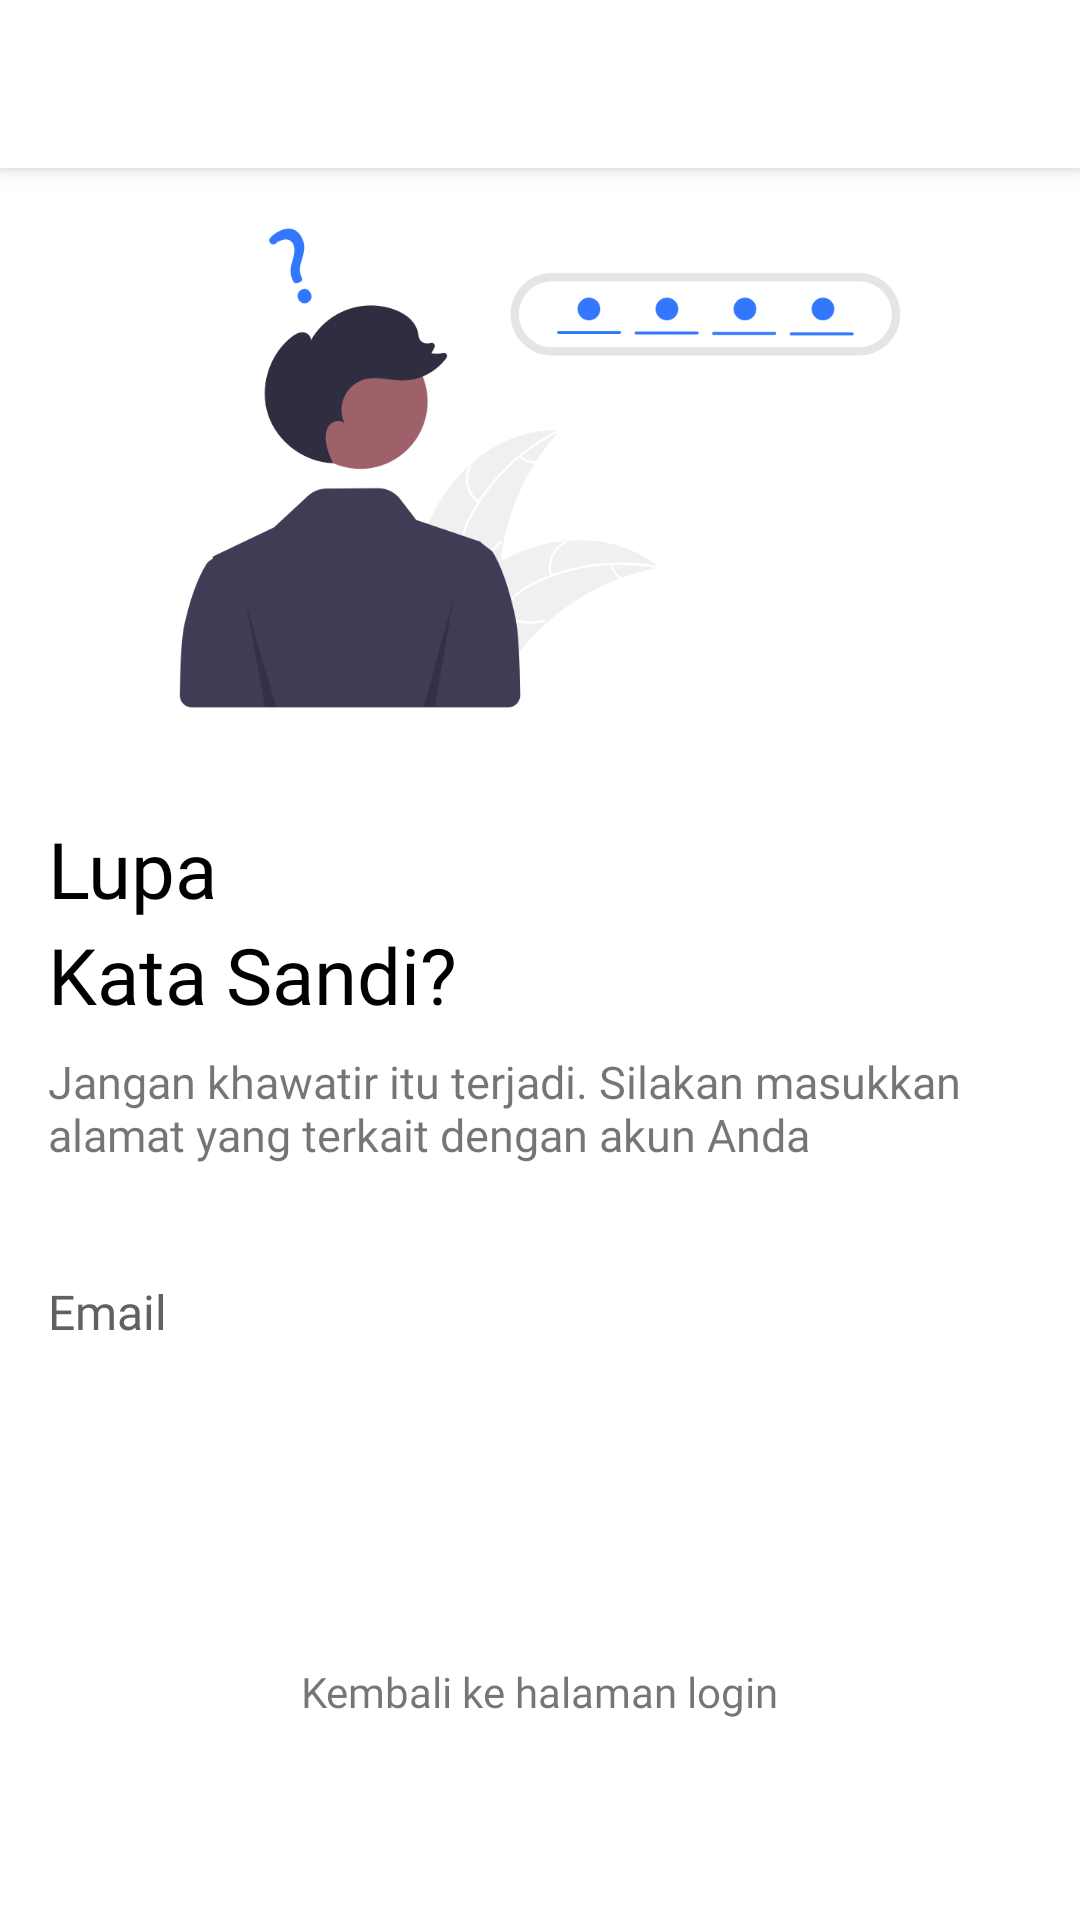

Write the Android layout XML for this screen, with the resource values it uses.
<!-- AndroidManifest.xml: application theme Theme.UrSkripsi -->
<!-- res/layout/activity_forgot_password.xml -->
<?xml version="1.0" encoding="utf-8"?>
<androidx.constraintlayout.widget.ConstraintLayout xmlns:android="http://schemas.android.com/apk/res/android"
    xmlns:app="http://schemas.android.com/apk/res-auto"
    xmlns:tools="http://schemas.android.com/tools"
    android:layout_width="match_parent"
    android:layout_height="match_parent"
    tools:context=".ui.login.ForgotPasswordActivity">

    <include
        android:id="@+id/toolbar"
        layout="@layout/toolbar"
        app:layout_constraintEnd_toEndOf="parent"
        app:layout_constraintStart_toStartOf="parent"
        app:layout_constraintTop_toTopOf="parent" />

    <ImageView
        android:id="@+id/img_forgot_password"
        android:layout_width="match_parent"
        android:layout_height="200dp"
        android:src="@drawable/forgot_password_bg"
        app:layout_constraintEnd_toEndOf="parent"
        app:layout_constraintStart_toStartOf="parent"
        app:layout_constraintTop_toBottomOf="@+id/toolbar"
        tools:ignore="ContentDescription" />


    <TextView
        android:id="@+id/tv_title_forgot_password"
        android:layout_width="wrap_content"
        android:layout_height="wrap_content"
        android:layout_marginStart="16dp"
        android:layout_marginTop="16dp"
        android:fontFamily="@font/poppins_semi_bold"
        android:lineSpacingExtra="5dp"
        android:text="@string/title_forgot_password"
        android:textColor="@color/black"
        android:textSize="26sp"
        app:layout_constraintStart_toStartOf="parent"
        app:layout_constraintTop_toBottomOf="@+id/img_forgot_password" />

    <TextView
        android:id="@+id/tv_info_forgot_password"
        android:layout_width="match_parent"
        android:layout_height="wrap_content"
        android:layout_marginStart="16dp"
        android:layout_marginTop="8dp"
        android:layout_marginEnd="16dp"
        android:fontFamily="@font/poppins_regular"
        android:text="@string/info_forgot_password"
        android:textSize="15sp"
        app:layout_constraintEnd_toEndOf="parent"
        app:layout_constraintStart_toStartOf="parent"
        app:layout_constraintTop_toBottomOf="@+id/tv_title_forgot_password" />

    <EditText
        android:id="@+id/edt_email"
        android:layout_width="0dp"
        android:layout_height="50dp"
        android:layout_marginTop="24dp"
        android:background="@drawable/custom_edittext"
        android:fontFamily="@font/poppins_regular"
        android:hint="@string/email"
        android:importantForAutofill="no"
        android:inputType="textEmailAddress"
        android:textColorHint="@color/grey_text"
        android:textSize="16sp"
        app:layout_constraintEnd_toEndOf="@+id/tv_info_forgot_password"
        app:layout_constraintStart_toStartOf="@+id/tv_info_forgot_password"
        app:layout_constraintTop_toBottomOf="@+id/tv_info_forgot_password" />

    <Button
        android:id="@+id/btn_forgot_password"
        style="@style/CustomButtonEnable"
        android:layout_width="0dp"
        android:layout_height="60dp"
        android:layout_marginStart="32dp"
        android:layout_marginTop="16dp"
        android:layout_marginEnd="32dp"
        android:text="@string/send_instruction"
        app:layout_constraintEnd_toEndOf="@+id/edt_email"
        app:layout_constraintStart_toStartOf="@+id/edt_email"
        app:layout_constraintTop_toBottomOf="@+id/edt_email" />

    <TextView
        android:id="@+id/tv_back_to_login"
        android:layout_width="wrap_content"
        android:layout_height="wrap_content"
        android:layout_marginTop="16dp"
        android:fontFamily="@font/poppins_regular"
        android:text="@string/kembali_ke_halaman_login"
        app:layout_constraintEnd_toEndOf="parent"
        app:layout_constraintStart_toStartOf="parent"
        app:layout_constraintTop_toBottomOf="@+id/btn_forgot_password" />

    <include
        android:id="@+id/progress_bar_dialog"
        layout="@layout/custom_progress_bar"
        android:layout_width="match_parent"
        android:layout_height="0dp"
        android:visibility="gone"
        app:layout_constraintBottom_toBottomOf="parent"
        app:layout_constraintEnd_toEndOf="parent"
        app:layout_constraintStart_toStartOf="parent"
        app:layout_constraintTop_toBottomOf="@+id/toolbar" />

</androidx.constraintlayout.widget.ConstraintLayout>
<!-- res/layout/toolbar.xml (included above) -->
<?xml version="1.0" encoding="utf-8"?>
<androidx.appcompat.widget.Toolbar xmlns:android="http://schemas.android.com/apk/res/android"
    style="@style/CustomToolbar"
    android:layout_width="match_parent"
    android:layout_height="?actionBarSize">

</androidx.appcompat.widget.Toolbar>
<!-- res/layout/custom_progress_bar.xml (included above) -->
<?xml version="1.0" encoding="utf-8"?>
<androidx.constraintlayout.widget.ConstraintLayout xmlns:android="http://schemas.android.com/apk/res/android"
    xmlns:app="http://schemas.android.com/apk/res-auto"
    style="@style/BackgroundProgress"
    android:layout_width="match_parent"
    android:layout_height="match_parent">

    <com.airbnb.lottie.LottieAnimationView
        android:id="@+id/animation_view"
        android:layout_width="250dp"
        android:layout_height="250dp"
        app:layout_constraintBottom_toBottomOf="parent"
        app:layout_constraintEnd_toEndOf="parent"
        app:layout_constraintStart_toStartOf="parent"
        app:layout_constraintTop_toTopOf="parent"
        app:lottie_autoPlay="true"
        app:lottie_loop="true"
        app:lottie_fileName="loading.json"
        app:lottie_speed="1" />

</androidx.constraintlayout.widget.ConstraintLayout>
<!-- resources referenced by this layout -->
<resources>
  <color name="black">#FF000000</color>
  <color name="grey_text">#616161</color>
  <!-- drawable forgot_password_bg: png bitmap (drawable, 31778 bytes) -->
  <string name="email">Email</string>
  <string name="info_forgot_password">Jangan khawatir itu terjadi. Silakan masukkan alamat yang terkait dengan akun Anda</string>
  <string name="kembali_ke_halaman_login">Kembali ke halaman login</string>
  <string name="send_instruction">Kirim petunjuk</string>
  <string name="title_forgot_password">Lupa \nKata Sandi?</string>
  <style name="BackgroundProgress">
          <item name="android:background">@color/background_progress</item>
      </style>
  <style name="CustomButtonEnable" parent="Widget.MaterialComponents.Button.TextButton.Icon">
          <item name="cornerRadius">8dp</item>
          <item name="fontFamily">@font/poppins_semi_bold</item>
          <item name="backgroundTint">@color/primaryColor</item>
          <item name="textAllCaps">false</item>
          <item name="rippleColor">@color/buttonRippleColor</item>
          <item name="android:letterSpacing">0.01</item>
          <item name="android:textColor">@color/white</item>
          <item name="android:stateListAnimator">@null</item>
          <item name="android:textSize">16sp</item>
      </style>
  <style name="CustomToolbar">
          <item name="android:theme">@style/ThemeOverlay.AppCompat.Light</item>
          <item name="android:elevation">4dp</item>
          <item name="android:background">@color/white</item>
          <item name="navigationIcon">@drawable/ic_arrow</item>
      </style>
  <style name="Theme.UrSkripsi" parent="Theme.MaterialComponents.Light.NoActionBar">
          <item name="colorPrimary">@color/primaryColor</item>
          <item name="colorPrimaryVariant">@color/primaryDarkColor</item>
          <item name="colorOnPrimary">@color/white</item>
  
          <item name="colorSecondary">@color/secondaryColor</item>
          <item name="colorSecondaryVariant">@color/secondaryDarkColor</item>
          <item name="colorOnSecondary">@color/black</item>
          <item name="android:statusBarColor" tools:targetApi="l">?attr/colorPrimaryVariant</item>
          <item name="bottomSheetDialogTheme">@style/BottomSheetDialog_Rounded</item>
  
      </style>
  <color name="background_progress">#CCFFFFFF</color>
  <color name="primaryColor">#3277FE</color>
  <color name="buttonRippleColor">#33AAAAAA</color>
  <color name="white">#FFFFFFFF</color>
  <color name="primaryDarkColor">#004CCA</color>
  <color name="secondaryColor">#FEB932</color>
  <color name="secondaryDarkColor">#C68900</color>
  <style name="BottomSheetDialog_Rounded" parent="@style/ThemeOverlay.MaterialComponents.BottomSheetDialog">
          <item name="bottomSheetStyle">@style/BottomSheet_Rounded</item>
      </style>
  <style name="BottomSheet_Rounded" parent="Widget.MaterialComponents.BottomSheet">
          <item name="shapeAppearanceOverlay">@style/ShapeAppearanceBottomSheetDialog_Rounded</item>
      </style>
  <style name="ShapeAppearanceBottomSheetDialog_Rounded" parent="">
          <item name="cornerFamily">rounded</item>
          <item name="cornerSizeTopRight">20dp</item>
          <item name="cornerSizeTopLeft">20dp</item>
          <item name="cornerSizeBottomRight">0dp</item>
          <item name="cornerSizeBottomLeft">0dp</item>
      </style>
</resources>
